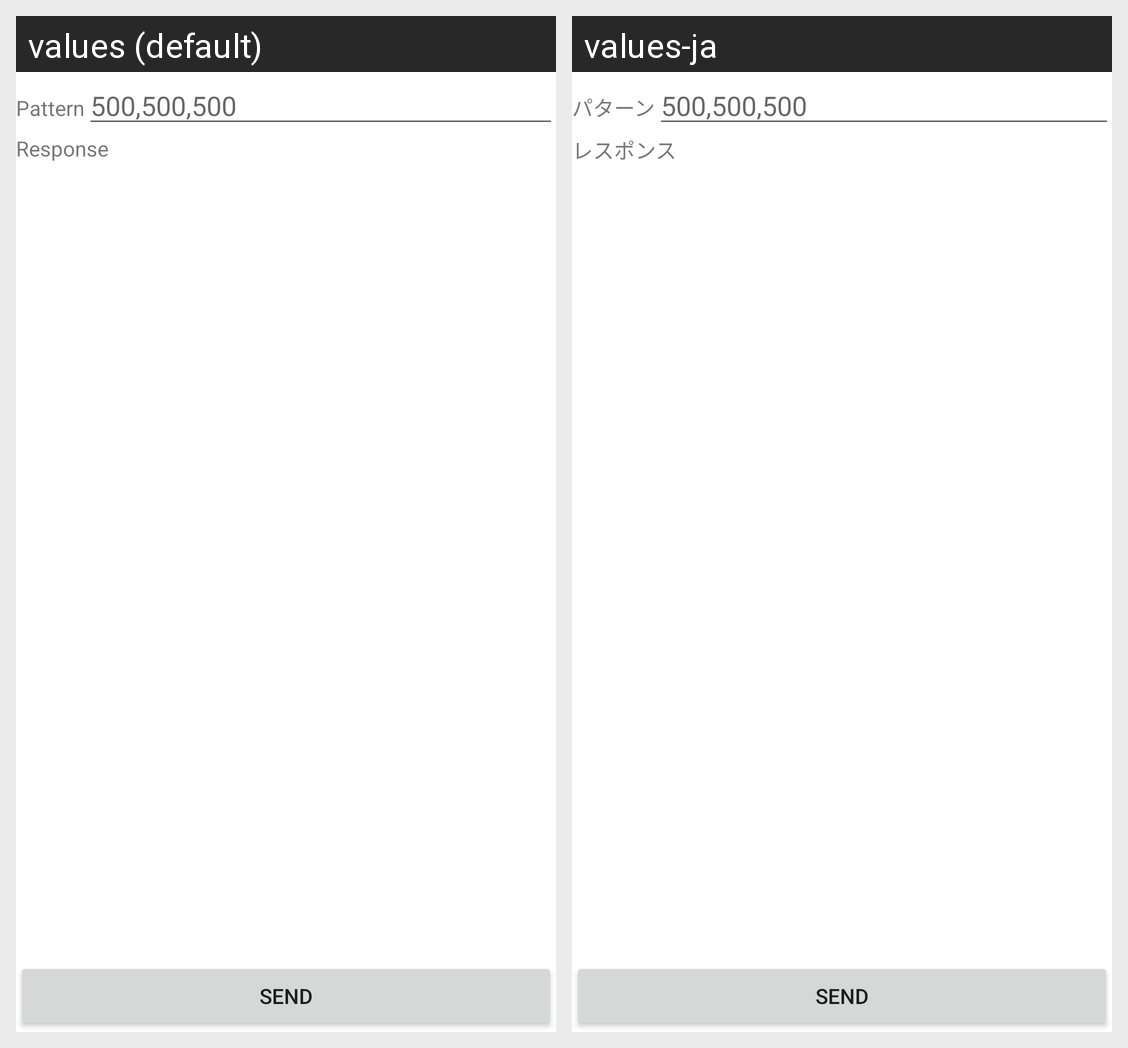

Locale-by-locale string values for the Android screen shown in this grid:
Android screen res/layout/fragment_vibration_service.xml rendered under 2 locales, left to right: values (default), values-ja. Device: Nexus 5 (rendered at 1080×1920; each locale shown at half size, 540×960, under a caption strip naming it); theme AppTheme.
Strings drawn on this screen, with the default value and each locale's value (text and hints the layout hard-codes, and strings that could not be matched under every locale, appear in the picture but are not listed):

send
  values: send
  values-ja: send  [not translated; the default value is used]

fragment_vibration_pattern
  values: Pattern
  values-ja: パターン

fragment_vibration_pattern_default
  values: 500,500,500
  values-ja: 500,500,500  [not translated; the default value is used]

fragment_vibration_result
  values: Response
  values-ja: レスポンス
